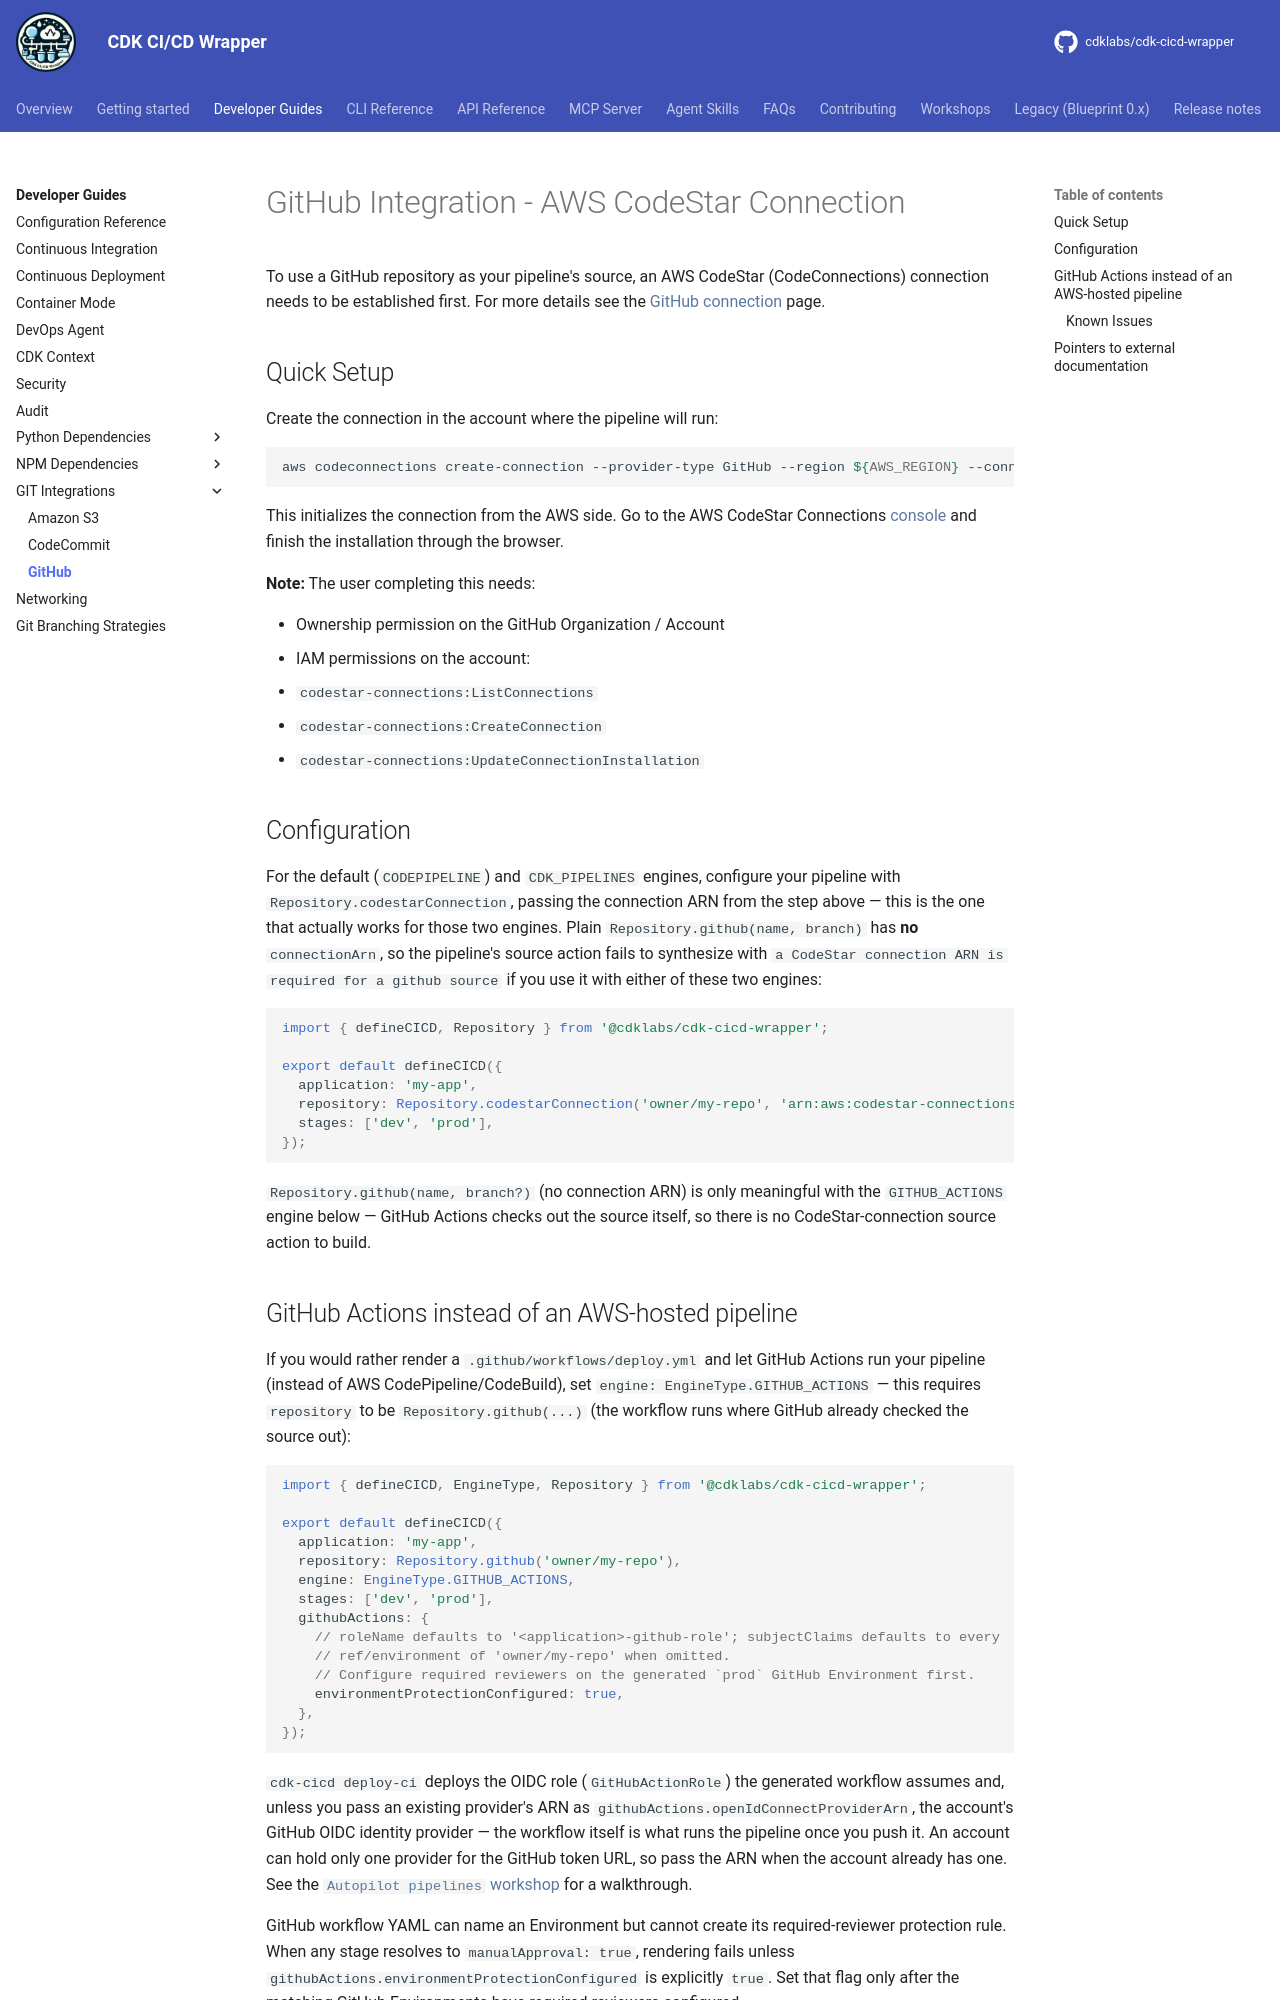

repository: cdklabs/cdk-cicd-wrapper · page: developer_guides/vcs_github.html · generator: mkdocs

# GitHub Integration - AWS CodeStar Connection

To use a GitHub repository as your pipeline's source, an AWS CodeStar (CodeConnections) connection needs to be established first. For more details see the [GitHub connection](https://docs.aws.amazon.com/codepipeline/latest/userguide/connections-github.html) page.

## Quick Setup

Create the connection in the account where the pipeline will run:

```bash
aws codeconnections create-connection --provider-type GitHub --region ${AWS_REGION} --connection-name MyConnection
```

This initializes the connection from the AWS side. Go to the AWS CodeStar Connections [console](https://console.aws.amazon.com/codesuite/settings/connections) and finish the installation through the browser.

**Note:** The user completing this needs:

- Ownership permission on the GitHub Organization / Account
- IAM permissions on the account:
  - `codestar-connections:ListConnections`
  - `codestar-connections:CreateConnection`
  - `codestar-connections:UpdateConnectionInstallation`

## Configuration

For the default (`CODEPIPELINE`) and `CDK_PIPELINES` engines, configure your pipeline with `Repository.codestarConnection`, passing the connection ARN from the step above — this is the one that actually works for those two engines. Plain `Repository.github(name, branch)` has **no** `connectionArn`, so the pipeline's source action fails to synthesize with `a CodeStar connection ARN is required for a github source` if you use it with either of these two engines:

```typescript
import { defineCICD, Repository } from '@cdklabs/cdk-cicd-wrapper';

export default defineCICD({
  application: 'my-app',
  repository: Repository.codestarConnection('owner/my-repo', 'arn:aws:codestar-connections:region:account:connection/uuid', 'main'),
  stages: ['dev', 'prod'],
});
```

`Repository.github(name, branch?)` (no connection ARN) is only meaningful with the `GITHUB_ACTIONS` engine below — GitHub Actions checks out the source itself, so there is no CodeStar-connection source action to build.
